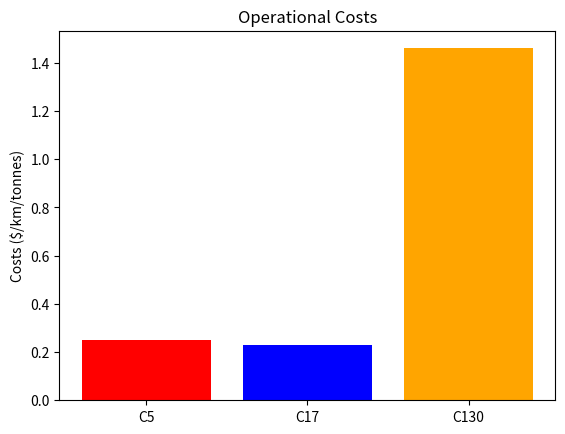

Write Python code to recreate this figure.
import numpy as np
import matplotlib.pyplot as plt


ylst=np.array([0.25,0.23,1.46])
xlst=np.array(['C5','C17','C130'])



fig=plt.figure()
ax=fig.add_subplot()
ax.set_ylabel('Costs ($/km/tonnes)')
ax.set_title('Operational Costs')
ax.bar(xlst,ylst,color=['red','blue','orange'])
plt.show()
